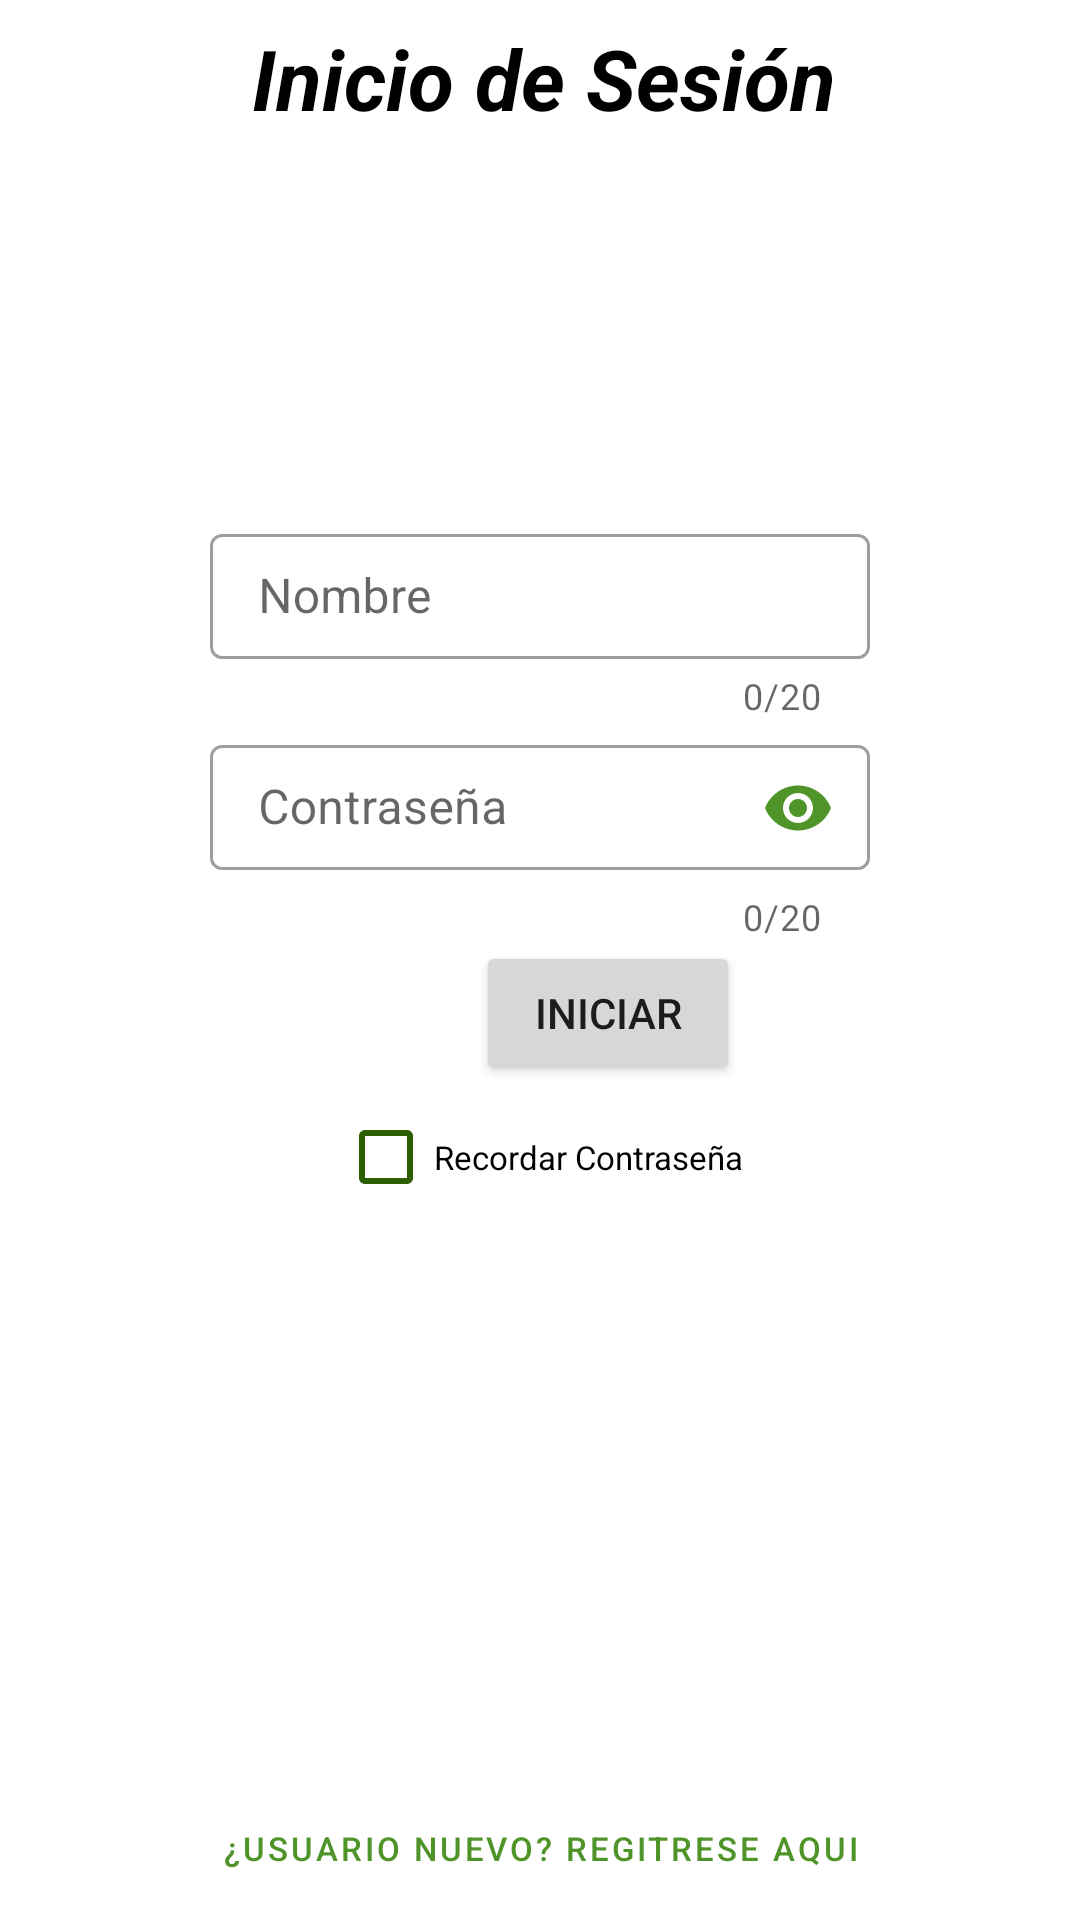

Reconstruct the res/layout file that produces this screen, plus the resources it refers to.
<!-- AndroidManifest.xml: application theme Theme.CendiPlayGame -->
<!-- res/layout/activity_login.xml -->
<?xml version="1.0" encoding="utf-8"?>
<androidx.constraintlayout.widget.ConstraintLayout
    xmlns:android="http://schemas.android.com/apk/res/android"
    xmlns:app="http://schemas.android.com/apk/res-auto"
    xmlns:tools="http://schemas.android.com/tools"
    android:layout_width="match_parent"
    android:layout_height="match_parent"
    tools:context=".LoginActivity">

    <TextView
        android:id="@+id/txtVTitleLogin"
        android:layout_width="wrap_content"
        android:layout_height="wrap_content"
        android:text="@string/title1"
        android:textAlignment="center"
        android:textColor="@color/black"
        android:textSize="28sp"
        android:textStyle="bold|italic"
        app:layout_constraintBottom_toBottomOf="parent"
        app:layout_constraintEnd_toEndOf="parent"
        app:layout_constraintHorizontal_bias="0.509"
        app:layout_constraintStart_toStartOf="parent"
        app:layout_constraintTop_toTopOf="parent"
        app:layout_constraintVertical_bias="0.012" />

    <ImageView
        android:id="@+id/ivAvatarLogin"
        android:layout_width="120dp"
        android:layout_height="120dp"
        android:layout_marginTop="8dp"
        android:layout_marginBottom="8dp"
        android:background="@drawable/logo_background"
        android:padding="20dp"
        app:layout_constraintBottom_toTopOf="@+id/lyedtNameLogin"
        app:layout_constraintEnd_toEndOf="parent"
        app:layout_constraintStart_toStartOf="parent"
        app:layout_constraintTop_toBottomOf="@+id/txtVTitleLogin"
        app:srcCompat="@drawable/mushroom" />

    <LinearLayout
        android:id="@+id/linearLayout"
        android:layout_width="wrap_content"
        android:layout_height="wrap_content"
        android:layout_marginTop="0dp"
        app:layout_constraintEnd_toEndOf="@+id/lyedtPasswordLogin"
        app:layout_constraintStart_toStartOf="@+id/lyedtPasswordLogin"
        app:layout_constraintTop_toBottomOf="@+id/lyedtPasswordLogin">

        <Button
            android:id="@+id/btnExit"
            style="@style/Widget.MaterialComponents.Button.OutlinedButton.Icon"
            android:layout_width="40dp"
            android:layout_height="wrap_content"
            app:icon="@android:drawable/ic_notification_clear_all"
            app:strokeColor="?attr/colorPrimaryVariant"
            app:strokeWidth="2dp"
            android:paddingLeft="4dp"

            />

        <Space
            android:layout_width="5dp"
            android:layout_height="match_parent"/>

        <Button
            android:id="@+id/btnlogin"
            android:layout_width="wrap_content"
            android:layout_height="wrap_content"
            android:text="@string/iniciar"
            app:icon="@drawable/next"
            app:iconGravity="end"/>
    </LinearLayout>

    <CheckBox
        android:id="@+id/ch_remember"
        android:layout_width="wrap_content"
        android:layout_height="wrap_content"
        android:text="@string/remember_password"
        android:textSize="11sp"
        app:buttonTint="?attr/colorPrimaryVariant"
        app:layout_constraintBottom_toTopOf="@+id/btnRegister"
        app:layout_constraintEnd_toEndOf="@+id/linearLayout"
        app:layout_constraintStart_toStartOf="@+id/linearLayout"
        app:layout_constraintTop_toBottomOf="@+id/linearLayout"
        app:layout_constraintVertical_bias="0.0" />

    <com.google.android.material.textfield.TextInputLayout
        android:id="@+id/lyedtNameLogin"
        style="@style/Widget.MaterialComponents.TextInputLayout.OutlinedBox"
        android:layout_width="220dp"
        android:layout_height="wrap_content"
        android:hint="@string/name"
        app:counterEnabled="true"
        app:counterMaxLength="20"
        app:endIconMode="clear_text"
        app:errorEnabled="true"
        app:layout_constraintEnd_toEndOf="parent"
        app:layout_constraintStart_toStartOf="parent"
        app:layout_constraintTop_toBottomOf="@+id/ivAvatarLogin">

        <com.google.android.material.textfield.TextInputEditText
            android:id="@+id/edtNameLogin"
            android:layout_width="match_parent"
            android:layout_height="wrap_content"
            android:inputType="textPersonName"
            android:padding="10dp"/>

    </com.google.android.material.textfield.TextInputLayout>

    <com.google.android.material.textfield.TextInputLayout
        android:id="@+id/lyedtPasswordLogin"
        style="@style/Widget.MaterialComponents.TextInputLayout.OutlinedBox"
        android:layout_width="220dp"
        android:layout_height="wrap_content"
        android:hint="@string/password"
        app:counterEnabled="true"
        app:counterMaxLength="20"
        app:endIconMode="password_toggle"
        app:endIconTint="?attr/colorPrimary"
        app:errorEnabled="true"
        app:layout_constraintEnd_toEndOf="parent"
        app:layout_constraintStart_toStartOf="parent"
        app:layout_constraintTop_toBottomOf="@+id/lyedtNameLogin">

        <com.google.android.material.textfield.TextInputEditText
            android:id="@+id/edtPasswordLogin"
            android:layout_width="match_parent"
            android:layout_height="wrap_content"
            android:inputType="textPassword"
            android:padding="10dp"/>
    </com.google.android.material.textfield.TextInputLayout>

    <Button
        android:id="@+id/btnRegister"
        style="@style/Widget.MaterialComponents.Button.TextButton"
        android:layout_width="wrap_content"
        android:layout_height="wrap_content"
        android:text="@string/registrar"
        android:textSize="11sp"
        app:layout_constraintBottom_toBottomOf="parent"
        app:layout_constraintEnd_toEndOf="@+id/ch_remember"
        app:layout_constraintStart_toStartOf="@+id/ch_remember" />

</androidx.constraintlayout.widget.ConstraintLayout>
<!-- resources referenced by this layout -->
<resources>
  <color name="black">#FF000000</color>
  <string name="iniciar">Iniciar</string>
  <string name="name">Nombre</string>
  <string name="password">Contraseña</string>
  <string name="registrar">¿Usuario nuevo? Regitrese Aqui</string>
  <string name="remember_password">Recordar Contraseña</string>
  <string name="title1">Inicio de Sesión</string>
  <style name="Theme.CendiPlayGame" parent="Theme.MaterialComponents.Light.NoActionBar">
          
          <item name="colorPrimary">@color/green_500</item>
          <item name="colorPrimaryVariant">@color/green_700</item>f
          <item name="colorOnPrimary">@color/white</item>
          
          <item name="colorSecondary">@color/teal_200</item>
          <item name="colorSecondaryVariant">@color/teal_700</item>
          <item name="colorOnSecondary">@color/black</item>
          
          <item name="android:statusBarColor" tools:targetApi="l">?attr/colorPrimaryVariant</item>
          
      </style>
  <color name="green_500">#4F9429</color>
  <color name="green_700">#2C5E02</color>
  <color name="white">#FFFFFFFF</color>
  <color name="teal_200">#FF03DAC5</color>
  <color name="teal_700">#FF018786</color>
</resources>
